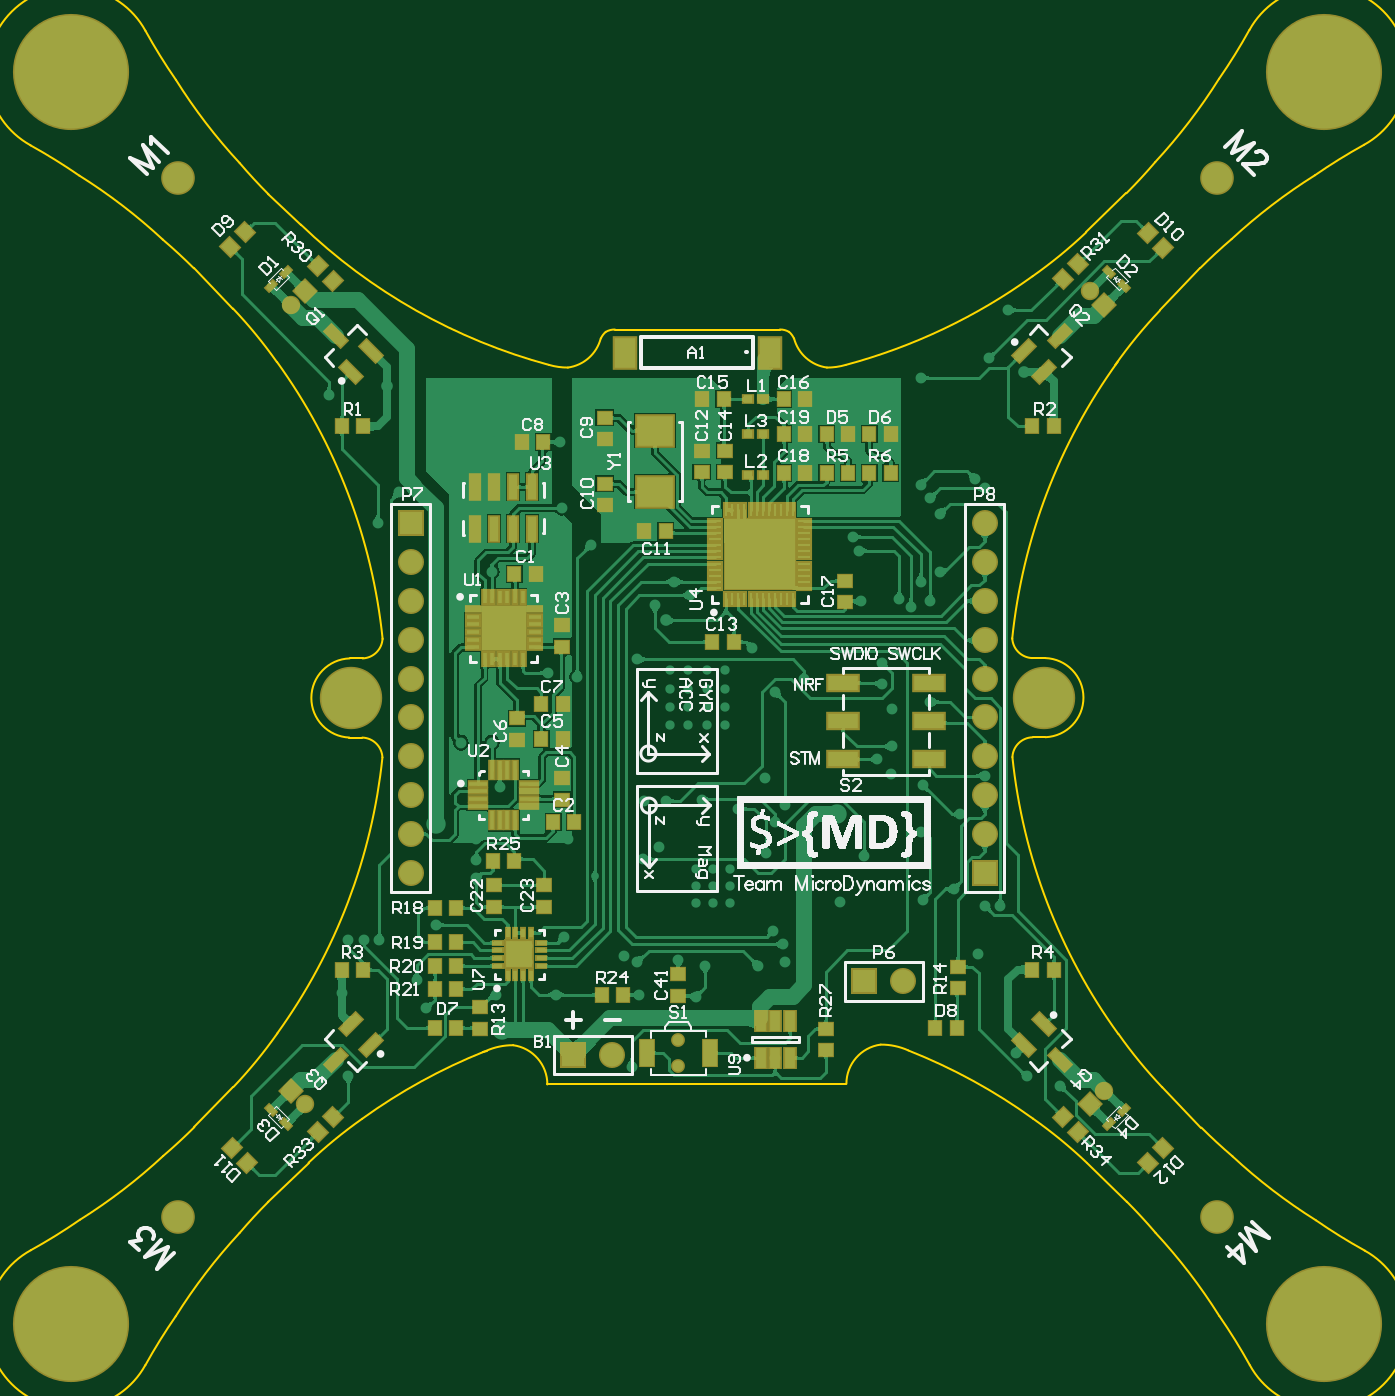
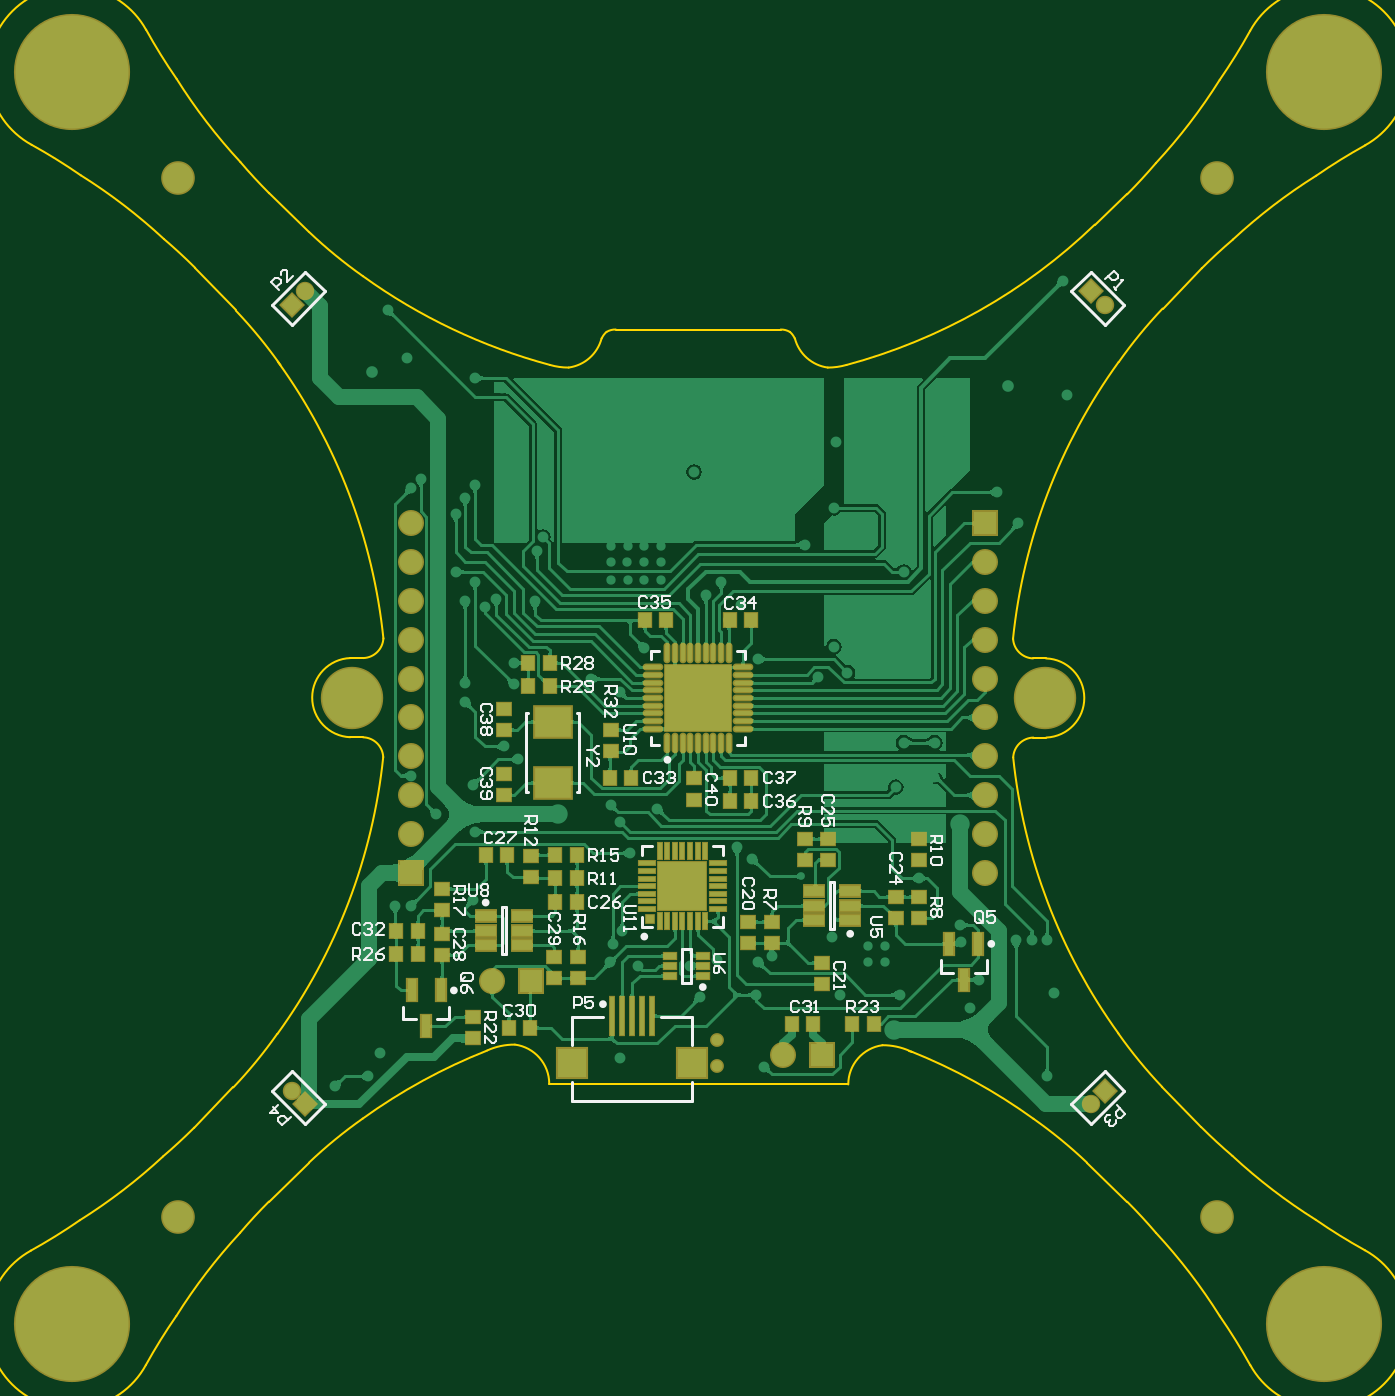
Circuit board: 9 layer files. Board 87.4 x 87.4 mm.
- bottom_copper: breeze_pcb.GBL (125024 bytes)
- bottom_silk: breeze_pcb.GBO (17892 bytes)
- paste: breeze_pcb.GBP (3699 bytes)
- bottom_mask: breeze_pcb.GBS (4766 bytes)
- outline: breeze_pcb.GKO (4135 bytes)
- top_copper: breeze_pcb.GTL (148416 bytes)
- top_silk: breeze_pcb.GTO (62201 bytes)
- paste: breeze_pcb.GTP (7757 bytes)
- top_mask: breeze_pcb.GTS (8392 bytes)

=== bottom_copper: breeze_pcb.GBL (125024 bytes, source omitted) ===
=== bottom_silk: breeze_pcb.GBO (17892 bytes, source omitted) ===
=== paste: breeze_pcb.GBP ===
G04*
G04 #@! TF.GenerationSoftware,Altium Limited,Altium Designer,21.6.1 (37)*
G04*
G04 Layer_Color=128*
%FSLAX24Y24*%
%MOIN*%
G70*
G04*
G04 #@! TF.SameCoordinates,4ED41DF6-4530-4611-BF79-ADCA28F4CC56*
G04*
G04*
G04 #@! TF.FilePolarity,Positive*
G04*
G01*
G75*
%ADD27R,0.0315X0.0354*%
%ADD28R,0.0354X0.0315*%
%ADD30R,0.0945X0.0787*%
%ADD111R,0.0197X0.0197*%
%ADD112R,0.0098X0.0413*%
%ADD113R,0.0413X0.0098*%
%ADD114R,0.1232X0.1232*%
%ADD115O,0.0098X0.0453*%
%ADD116O,0.0453X0.0098*%
%ADD117R,0.1693X0.1693*%
%ADD118R,0.0748X0.0748*%
%ADD119R,0.0098X0.0984*%
%ADD120R,0.0512X0.0276*%
%ADD121R,0.0236X0.0571*%
%ADD122R,0.0315X0.0157*%
D27*
X17676Y16450D02*
D03*
X17124D02*
D03*
X17676Y15850D02*
D03*
X17124D02*
D03*
X22876Y18800D02*
D03*
X22324D02*
D03*
X22876Y19400D02*
D03*
X22324D02*
D03*
X19876Y20500D02*
D03*
X19324D02*
D03*
X17676D02*
D03*
X17124D02*
D03*
X20224Y16450D02*
D03*
X20776D02*
D03*
X26276Y12500D02*
D03*
X25724D02*
D03*
X26276Y11900D02*
D03*
X25724D02*
D03*
X23424Y14450D02*
D03*
X23976D02*
D03*
X22824Y10000D02*
D03*
X23376D02*
D03*
X22176Y13850D02*
D03*
X21624D02*
D03*
X21624Y14450D02*
D03*
X22176D02*
D03*
X22176Y13250D02*
D03*
X21624D02*
D03*
X13974Y10100D02*
D03*
X14526D02*
D03*
X15524D02*
D03*
X16076D02*
D03*
D28*
X20750Y17676D02*
D03*
Y17124D02*
D03*
X18600Y15874D02*
D03*
Y16426D02*
D03*
X23494Y15995D02*
D03*
Y16546D02*
D03*
X23500Y17674D02*
D03*
Y18226D02*
D03*
X25100Y13024D02*
D03*
Y13576D02*
D03*
Y11874D02*
D03*
Y12426D02*
D03*
X22800Y13874D02*
D03*
Y14426D02*
D03*
X24300Y9724D02*
D03*
Y10276D02*
D03*
X22200Y11826D02*
D03*
Y11274D02*
D03*
X21600Y11826D02*
D03*
Y11274D02*
D03*
X16600Y12174D02*
D03*
Y12726D02*
D03*
X15300Y11676D02*
D03*
Y11124D02*
D03*
X17200Y12174D02*
D03*
Y12726D02*
D03*
X15750Y14324D02*
D03*
Y14876D02*
D03*
X15150Y14324D02*
D03*
Y14876D02*
D03*
X12800Y14324D02*
D03*
Y14876D02*
D03*
Y12824D02*
D03*
Y13376D02*
D03*
X13400Y13376D02*
D03*
Y12824D02*
D03*
D30*
X22250Y16313D02*
D03*
Y17887D02*
D03*
D111*
X19750Y12800D02*
D03*
D112*
X19491Y12744D02*
D03*
X19294D02*
D03*
X19097D02*
D03*
X18900D02*
D03*
X18703D02*
D03*
X18506D02*
D03*
X18309D02*
D03*
Y14556D02*
D03*
X18506D02*
D03*
X18703D02*
D03*
X18900D02*
D03*
X19097D02*
D03*
X19294D02*
D03*
X19491D02*
D03*
D113*
X17994Y13059D02*
D03*
Y13256D02*
D03*
Y13453D02*
D03*
Y13650D02*
D03*
Y13847D02*
D03*
Y14044D02*
D03*
Y14241D02*
D03*
X19806D02*
D03*
Y14044D02*
D03*
Y13847D02*
D03*
Y13650D02*
D03*
Y13453D02*
D03*
Y13256D02*
D03*
Y13059D02*
D03*
D114*
X18900Y13650D02*
D03*
D115*
X18303Y19652D02*
D03*
X18106D02*
D03*
X19287Y17348D02*
D03*
X19091D02*
D03*
X18894D02*
D03*
X18697D02*
D03*
X18500D02*
D03*
X18303D02*
D03*
X18106D02*
D03*
X17909D02*
D03*
X17713D02*
D03*
Y19652D02*
D03*
X17909D02*
D03*
X18500D02*
D03*
X18697D02*
D03*
X18894D02*
D03*
X19091D02*
D03*
X19287D02*
D03*
D116*
X17348Y17713D02*
D03*
Y17909D02*
D03*
Y18106D02*
D03*
Y18303D02*
D03*
Y18500D02*
D03*
Y18697D02*
D03*
Y18894D02*
D03*
Y19091D02*
D03*
Y19287D02*
D03*
X19652D02*
D03*
Y19091D02*
D03*
Y18894D02*
D03*
Y18697D02*
D03*
Y18500D02*
D03*
Y18303D02*
D03*
Y18106D02*
D03*
Y17909D02*
D03*
Y17713D02*
D03*
D117*
X18500Y18500D02*
D03*
D118*
X18645Y9091D02*
D03*
X21755D02*
D03*
D119*
X19688Y10309D02*
D03*
X19944D02*
D03*
X20200D02*
D03*
X20456D02*
D03*
X20712D02*
D03*
D120*
X23028Y12874D02*
D03*
Y12500D02*
D03*
Y12126D02*
D03*
X23972D02*
D03*
Y12500D02*
D03*
Y12874D02*
D03*
X15522Y12776D02*
D03*
Y13150D02*
D03*
Y13524D02*
D03*
X14578D02*
D03*
Y13150D02*
D03*
Y12776D02*
D03*
D121*
X25500Y10037D02*
D03*
X25874Y10963D02*
D03*
X25126D02*
D03*
X11650Y11237D02*
D03*
X12024Y12163D02*
D03*
X11276D02*
D03*
D122*
X18377Y11344D02*
D03*
Y11600D02*
D03*
Y11856D02*
D03*
X19223D02*
D03*
Y11600D02*
D03*
Y11344D02*
D03*
M02*

=== bottom_mask: breeze_pcb.GBS ===
G04*
G04 #@! TF.GenerationSoftware,Altium Limited,Altium Designer,21.6.1 (37)*
G04*
G04 Layer_Color=16711935*
%FSLAX24Y24*%
%MOIN*%
G70*
G04*
G04 #@! TF.SameCoordinates,4ED41DF6-4530-4611-BF79-ADCA28F4CC56*
G04*
G04*
G04 #@! TF.FilePolarity,Negative*
G04*
G01*
G75*
%ADD53R,0.0395X0.0434*%
%ADD54R,0.0434X0.0395*%
%ADD56R,0.1025X0.0867*%
%ADD69R,0.0671X0.0671*%
%ADD70C,0.0671*%
%ADD71R,0.0671X0.0671*%
%ADD72C,0.0867*%
%ADD73C,0.2993*%
%ADD74C,0.0474*%
%ADD75P,0.0670X4X270.0*%
%ADD76P,0.0670X4X180.0*%
%ADD77C,0.0356*%
%ADD78C,0.1608*%
%ADD123R,0.0277X0.0277*%
%ADD124R,0.0178X0.0493*%
%ADD125R,0.0493X0.0178*%
%ADD126R,0.1312X0.1312*%
%ADD127O,0.0178X0.0533*%
%ADD128O,0.0533X0.0178*%
%ADD129R,0.1773X0.1773*%
%ADD130R,0.0828X0.0828*%
%ADD131R,0.0178X0.1064*%
%ADD132R,0.0592X0.0356*%
%ADD133R,0.0316X0.0651*%
%ADD134R,0.0395X0.0237*%
D53*
X17676Y16450D02*
D03*
X17124D02*
D03*
X17676Y15850D02*
D03*
X17124D02*
D03*
X22876Y18800D02*
D03*
X22324D02*
D03*
X22876Y19400D02*
D03*
X22324D02*
D03*
X19876Y20500D02*
D03*
X19324D02*
D03*
X17676D02*
D03*
X17124D02*
D03*
X20224Y16450D02*
D03*
X20776D02*
D03*
X26276Y12500D02*
D03*
X25724D02*
D03*
X26276Y11900D02*
D03*
X25724D02*
D03*
X23424Y14450D02*
D03*
X23976D02*
D03*
X22824Y10000D02*
D03*
X23376D02*
D03*
X22176Y13850D02*
D03*
X21624D02*
D03*
X21624Y14450D02*
D03*
X22176D02*
D03*
X22176Y13250D02*
D03*
X21624D02*
D03*
X13974Y10100D02*
D03*
X14526D02*
D03*
X15524D02*
D03*
X16076D02*
D03*
D54*
X20750Y17676D02*
D03*
Y17124D02*
D03*
X18600Y15874D02*
D03*
Y16426D02*
D03*
X23494Y15995D02*
D03*
Y16546D02*
D03*
X23500Y17674D02*
D03*
Y18226D02*
D03*
X25100Y13024D02*
D03*
Y13576D02*
D03*
Y11874D02*
D03*
Y12426D02*
D03*
X22800Y13874D02*
D03*
Y14426D02*
D03*
X24300Y9724D02*
D03*
Y10276D02*
D03*
X22200Y11826D02*
D03*
Y11274D02*
D03*
X21600Y11826D02*
D03*
Y11274D02*
D03*
X16600Y12174D02*
D03*
Y12726D02*
D03*
X15300Y11676D02*
D03*
Y11124D02*
D03*
X17200Y12174D02*
D03*
Y12726D02*
D03*
X15750Y14324D02*
D03*
Y14876D02*
D03*
X15150Y14324D02*
D03*
Y14876D02*
D03*
X12800Y14324D02*
D03*
Y14876D02*
D03*
Y12824D02*
D03*
Y13376D02*
D03*
X13400Y13376D02*
D03*
Y12824D02*
D03*
D56*
X22250Y16313D02*
D03*
Y17887D02*
D03*
D69*
X15300Y9300D02*
D03*
X22800Y11200D02*
D03*
D70*
X16300Y9300D02*
D03*
X23800Y11200D02*
D03*
X25900Y15000D02*
D03*
Y17000D02*
D03*
Y18000D02*
D03*
Y19000D02*
D03*
Y20000D02*
D03*
Y21000D02*
D03*
Y22000D02*
D03*
Y23000D02*
D03*
Y16000D02*
D03*
X11100Y21000D02*
D03*
Y14000D02*
D03*
Y15000D02*
D03*
Y16000D02*
D03*
Y17000D02*
D03*
Y18000D02*
D03*
Y19000D02*
D03*
Y20000D02*
D03*
Y22000D02*
D03*
D71*
X25900Y14000D02*
D03*
X11100Y23000D02*
D03*
D72*
X31890Y5118D02*
D03*
Y31890D02*
D03*
X5118D02*
D03*
Y5118D02*
D03*
D73*
X2362Y2362D02*
D03*
X34646D02*
D03*
Y34646D02*
D03*
X2362D02*
D03*
D74*
X8023Y28623D02*
D03*
X28623Y28977D02*
D03*
X28977Y8377D02*
D03*
X8377Y8023D02*
D03*
D75*
Y28977D02*
D03*
X28623Y8023D02*
D03*
D76*
X28977Y28623D02*
D03*
X8023Y8377D02*
D03*
D77*
X17998Y9013D02*
D03*
X17998Y9687D02*
D03*
D78*
X27424Y18508D02*
D03*
X9565Y18500D02*
D03*
D123*
X19750Y12800D02*
D03*
D124*
X19491Y12744D02*
D03*
X19294D02*
D03*
X19097D02*
D03*
X18900D02*
D03*
X18703D02*
D03*
X18506D02*
D03*
X18309D02*
D03*
Y14556D02*
D03*
X18506D02*
D03*
X18703D02*
D03*
X18900D02*
D03*
X19097D02*
D03*
X19294D02*
D03*
X19491D02*
D03*
D125*
X17994Y13059D02*
D03*
Y13256D02*
D03*
Y13453D02*
D03*
Y13650D02*
D03*
Y13847D02*
D03*
Y14044D02*
D03*
Y14241D02*
D03*
X19806D02*
D03*
Y14044D02*
D03*
Y13847D02*
D03*
Y13650D02*
D03*
Y13453D02*
D03*
Y13256D02*
D03*
Y13059D02*
D03*
D126*
X18900Y13650D02*
D03*
D127*
X18303Y19652D02*
D03*
X18106D02*
D03*
X19287Y17348D02*
D03*
X19091D02*
D03*
X18894D02*
D03*
X18697D02*
D03*
X18500D02*
D03*
X18303D02*
D03*
X18106D02*
D03*
X17909D02*
D03*
X17713D02*
D03*
Y19652D02*
D03*
X17909D02*
D03*
X18500D02*
D03*
X18697D02*
D03*
X18894D02*
D03*
X19091D02*
D03*
X19287D02*
D03*
D128*
X17348Y17713D02*
D03*
Y17909D02*
D03*
Y18106D02*
D03*
Y18303D02*
D03*
Y18500D02*
D03*
Y18697D02*
D03*
Y18894D02*
D03*
Y19091D02*
D03*
Y19287D02*
D03*
X19652D02*
D03*
Y19091D02*
D03*
Y18894D02*
D03*
Y18697D02*
D03*
Y18500D02*
D03*
Y18303D02*
D03*
Y18106D02*
D03*
Y17909D02*
D03*
Y17713D02*
D03*
D129*
X18500Y18500D02*
D03*
D130*
X18645Y9091D02*
D03*
X21755D02*
D03*
D131*
X19688Y10309D02*
D03*
X19944D02*
D03*
X20200D02*
D03*
X20456D02*
D03*
X20712D02*
D03*
D132*
X23028Y12874D02*
D03*
Y12500D02*
D03*
Y12126D02*
D03*
X23972D02*
D03*
Y12500D02*
D03*
Y12874D02*
D03*
X15522Y12776D02*
D03*
Y13150D02*
D03*
Y13524D02*
D03*
X14578D02*
D03*
Y13150D02*
D03*
Y12776D02*
D03*
D133*
X25500Y10037D02*
D03*
X25874Y10963D02*
D03*
X25126D02*
D03*
X11650Y11237D02*
D03*
X12024Y12163D02*
D03*
X11276D02*
D03*
D134*
X18377Y11344D02*
D03*
Y11600D02*
D03*
Y11856D02*
D03*
X19223D02*
D03*
Y11600D02*
D03*
Y11344D02*
D03*
M02*

=== outline: breeze_pcb.GKO ===
G04*
G04 #@! TF.GenerationSoftware,Altium Limited,Altium Designer,21.6.1 (37)*
G04*
G04 Layer_Color=16711935*
%FSLAX24Y24*%
%MOIN*%
G70*
G04*
G04 #@! TF.SameCoordinates,4ED41DF6-4530-4611-BF79-ADCA28F4CC56*
G04*
G04*
G04 #@! TF.FilePolarity,Positive*
G04*
G01*
G75*
%ADD136C,0.0039*%
%ADD137C,0.0020*%
D136*
X22317Y27084D02*
G03*
X27136Y29371I-3815J14255D01*
G01*
X7656Y27158D02*
G03*
X6526Y28536I-10031J-7071D01*
G01*
X5517Y29574D02*
G03*
X4714Y30316I-9861J-9881D01*
G01*
X4714Y30316D02*
G03*
X2568Y31960I-9845J-10622D01*
G01*
X2568Y31960D02*
G03*
X1303Y32745I-8487J-12267D01*
G01*
X4269Y35696D02*
G03*
X5054Y34431I13052J7221D01*
G01*
X6699Y32285D02*
G03*
X7440Y31482I10622J9058D01*
G01*
X5054Y34431D02*
G03*
X6699Y32285I12267J7700D01*
G01*
X8275Y30699D02*
G03*
X14672Y27084I10222J10619D01*
G01*
X34409Y31972D02*
G03*
X32264Y30328I7700J-12267D01*
G01*
X32264Y30328D02*
G03*
X31460Y29586I9058J-10622D01*
G01*
X30412Y28484D02*
G03*
X29261Y27080I9068J-8607D01*
G01*
X35675Y32757D02*
G03*
X34409Y31972I7221J-13052D01*
G01*
X31939Y34458D02*
G03*
X32724Y35724I-12267J8487D01*
G01*
X30294Y32313D02*
G03*
X31939Y34458I-10622J9845D01*
G01*
X29553Y31509D02*
G03*
X30294Y32313I-9881J9861D01*
G01*
X27136Y29371D02*
G03*
X28515Y30500I-7071J10031D01*
G01*
X2580Y5052D02*
G03*
X4725Y6697I-7700J12267D01*
G01*
X4725Y6697D02*
G03*
X5529Y7438I-9058J10622D01*
G01*
X6538Y8476D02*
G03*
X7668Y9855I-8902J8449D01*
G01*
X1314Y4267D02*
G03*
X2580Y5052I-7221J13052D01*
G01*
X5050Y2566D02*
G03*
X4265Y1301I12267J-8487D01*
G01*
X6695Y4712D02*
G03*
X5050Y2566I10622J-9845D01*
G01*
X7436Y5515D02*
G03*
X6695Y4712I9881J-9861D01*
G01*
X9853Y7654D02*
G03*
X8474Y6524I7071J-10031D01*
G01*
X29345Y9843D02*
G03*
X30475Y8464I10031J7071D01*
G01*
X31484Y7427D02*
G03*
X32287Y6685I9861J9881D01*
G01*
X32287Y6685D02*
G03*
X34433Y5041I9845J10622D01*
G01*
X34433Y5040D02*
G03*
X35698Y4255I8487J12267D01*
G01*
X32732Y1305D02*
G03*
X31947Y2570I-13052J-7221D01*
G01*
X30302Y4716D02*
G03*
X29560Y5519I-10622J-9058D01*
G01*
X31946Y2570D02*
G03*
X30302Y4716I-12267J-7700D01*
G01*
X13014Y9392D02*
G03*
X9853Y7654I5488J-13723D01*
G01*
X28523Y6528D02*
G03*
X27144Y7658I-8449J-8902D01*
G01*
X27144Y7658D02*
G03*
X23935Y9413I-8642J-11988D01*
G01*
X7666Y9856D02*
G03*
X10376Y16969I-11994J8644D01*
G01*
X10382Y20019D02*
G03*
X7659Y27161I-14710J-1519D01*
G01*
X29330Y27168D02*
G03*
X26607Y20027I11988J-8660D01*
G01*
X26613Y16977D02*
G03*
X29341Y9840I14705J1532D01*
G01*
X4269Y35696D02*
G03*
X1308Y32745I-1909J-1046D01*
G01*
X35675Y32757D02*
G03*
X32723Y35719I-1046J1909D01*
G01*
X1314Y4267D02*
G03*
X4265Y1306I1046J-1909D01*
G01*
X13746Y9551D02*
G03*
X13046Y9404I-6J-1715D01*
G01*
X14627Y8540D02*
G03*
X13746Y9551I-1019J1D01*
G01*
X23215Y9566D02*
G03*
X22335Y8556I138J-1009D01*
G01*
X23928Y9418D02*
G03*
X23223Y9566I-698J-1566D01*
G01*
X20982Y27768D02*
G03*
X20857Y27936I-456J-208D01*
G01*
X20856Y27935D02*
G03*
X20620Y27996I-224J-375D01*
G01*
X20985Y27769D02*
G03*
X21833Y27016I986J257D01*
G01*
X21833D02*
G03*
X22317Y27084I6J1715D01*
G01*
X14672D02*
G03*
X15156Y27016I478J1647D01*
G01*
X16132Y27936D02*
G03*
X16007Y27768I331J-377D01*
G01*
X16368Y27996D02*
G03*
X16133Y27935I-12J-437D01*
G01*
X15156Y27016D02*
G03*
X16004Y27769I-138J1009D01*
G01*
X10376Y16969D02*
G03*
X9857Y17480I-534J-24D01*
G01*
X9865Y19520D02*
G03*
X10380Y20032I-20J535D01*
G01*
X9531Y19520D02*
G03*
X9523Y17481I34J-1020D01*
G01*
X27465Y17489D02*
G03*
X27458Y19528I-42J1020D01*
G01*
X26609Y20040D02*
G03*
X27124Y19528I535J24D01*
G01*
X27132Y17487D02*
G03*
X26613Y16977I15J-534D01*
G01*
X32732Y1305D02*
G03*
X35693Y4256I1909J1046D01*
G01*
X12976Y9378D02*
X13059Y9409D01*
X7440Y31482D02*
X8275Y30699D01*
X5517Y29574D02*
X6526Y28536D01*
X28515Y30501D02*
X29553Y31509D01*
X30417Y28489D02*
X31460Y29586D01*
X5529Y7438D02*
X6538Y8476D01*
X7436Y5515D02*
X8474Y6524D01*
X30475Y8464D02*
X31484Y7427D01*
X14627Y8540D02*
X22335D01*
X28523Y6528D02*
X29560Y5519D01*
X18491Y27996D02*
X20620D01*
X16368D02*
X18498D01*
X9531Y19520D02*
X9865D01*
X9523Y17481D02*
X9857Y17480D01*
X27132Y17487D02*
X27465Y17489D01*
X27124Y19528D02*
X27458D01*
D137*
X12967Y9378D02*
G03*
X12986Y9378I10J0D01*
G01*
D02*
G03*
X12967Y9378I-10J0D01*
G01*
M02*

=== top_copper: breeze_pcb.GTL (148416 bytes, source omitted) ===
=== top_silk: breeze_pcb.GTO (62201 bytes, source omitted) ===
=== paste: breeze_pcb.GTP (7757 bytes, source omitted) ===
=== top_mask: breeze_pcb.GTS (8392 bytes, source omitted) ===
